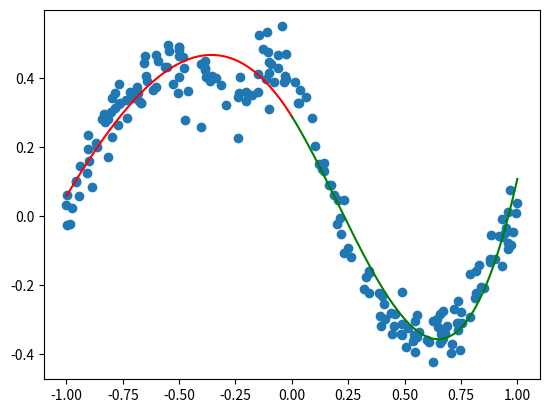

The script that saved this image:
# -*- coding: utf-8 -*-
"""
Created on Mon Nov 27 17:45:40 2023

[redacted]
"""

import numpy as np

def lstsq_constraint(A, b, C, d):
    ATA = A.T @ A
    CT = (C.T).reshape((len(ATA), -1))
    n = len(CT[0])
    KKT = np.block([[2*ATA, CT], [CT.T, np.zeros((n, n))]])
    print(len(KKT), len(KKT[0]))
    KKTb = np.hstack((2*A.T @ b, d))
    print(len(KKTb))
    return np.linalg.lstsq(KKT, KKTb, rcond=None)[0][:-n]

n = 3 #degree of polyonmial
M = 100 #number of data points per half
xleft = np.random.random(M) - 1
xright = np.random.random(M)
x = np.hstack([xleft, xright])
y = np.power(x,3) - x + 0.4/(1+25*np.power(x,2)) + 0.05*np.random.normal(size = 2*M)

A = np.vstack([np.hstack([np.vander(xleft,n+1), np.zeros((M,n+1))]), 
                np.hstack([np.zeros((M,n+1)), np.vander(xright,n+1)])])

print(len(A))
print(len(A[0]))
print(A[0])

D = np.vstack((np.hstack([np.zeros(n), 1, np.zeros(n), -1]), 
                np.hstack([np.zeros(n-1), 1, 0, np.zeros(n-1), -1, 0])))

print(len(D))
print(D)

coeffs = lstsq_constraint(A,y,D,np.zeros(2))

# Graphing
import matplotlib.pyplot as plt
xpl_left = np.linspace(-1, 0, 2*M)
ypl_left = np.vander(xpl_left, n+1) @ coeffs[:n+1]
xpl_right = np.linspace(0, 1, 2*M)
ypl_right = np.vander(xpl_right, n+1) @ coeffs[n+1:]
plt.scatter(x, y)
plt.plot(xpl_left, ypl_left, 'red')
plt.plot(xpl_right, ypl_right, 'green')
plt.show()